Dataset: paddy_leaf_reformat (GitHub, Manoranjitham61217/paddy-diseases-detection). Classes: bacterial blight, blast, brown spot.

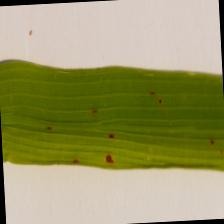
Label: brown spot

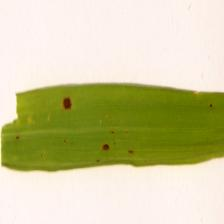
Label: brown spot

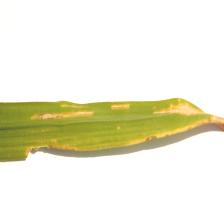
Label: bacterial blight

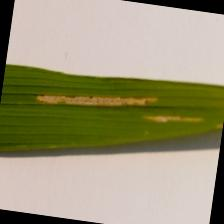
Label: bacterial blight

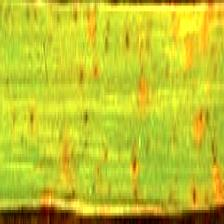
Label: blast

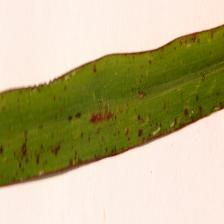
Label: blast
